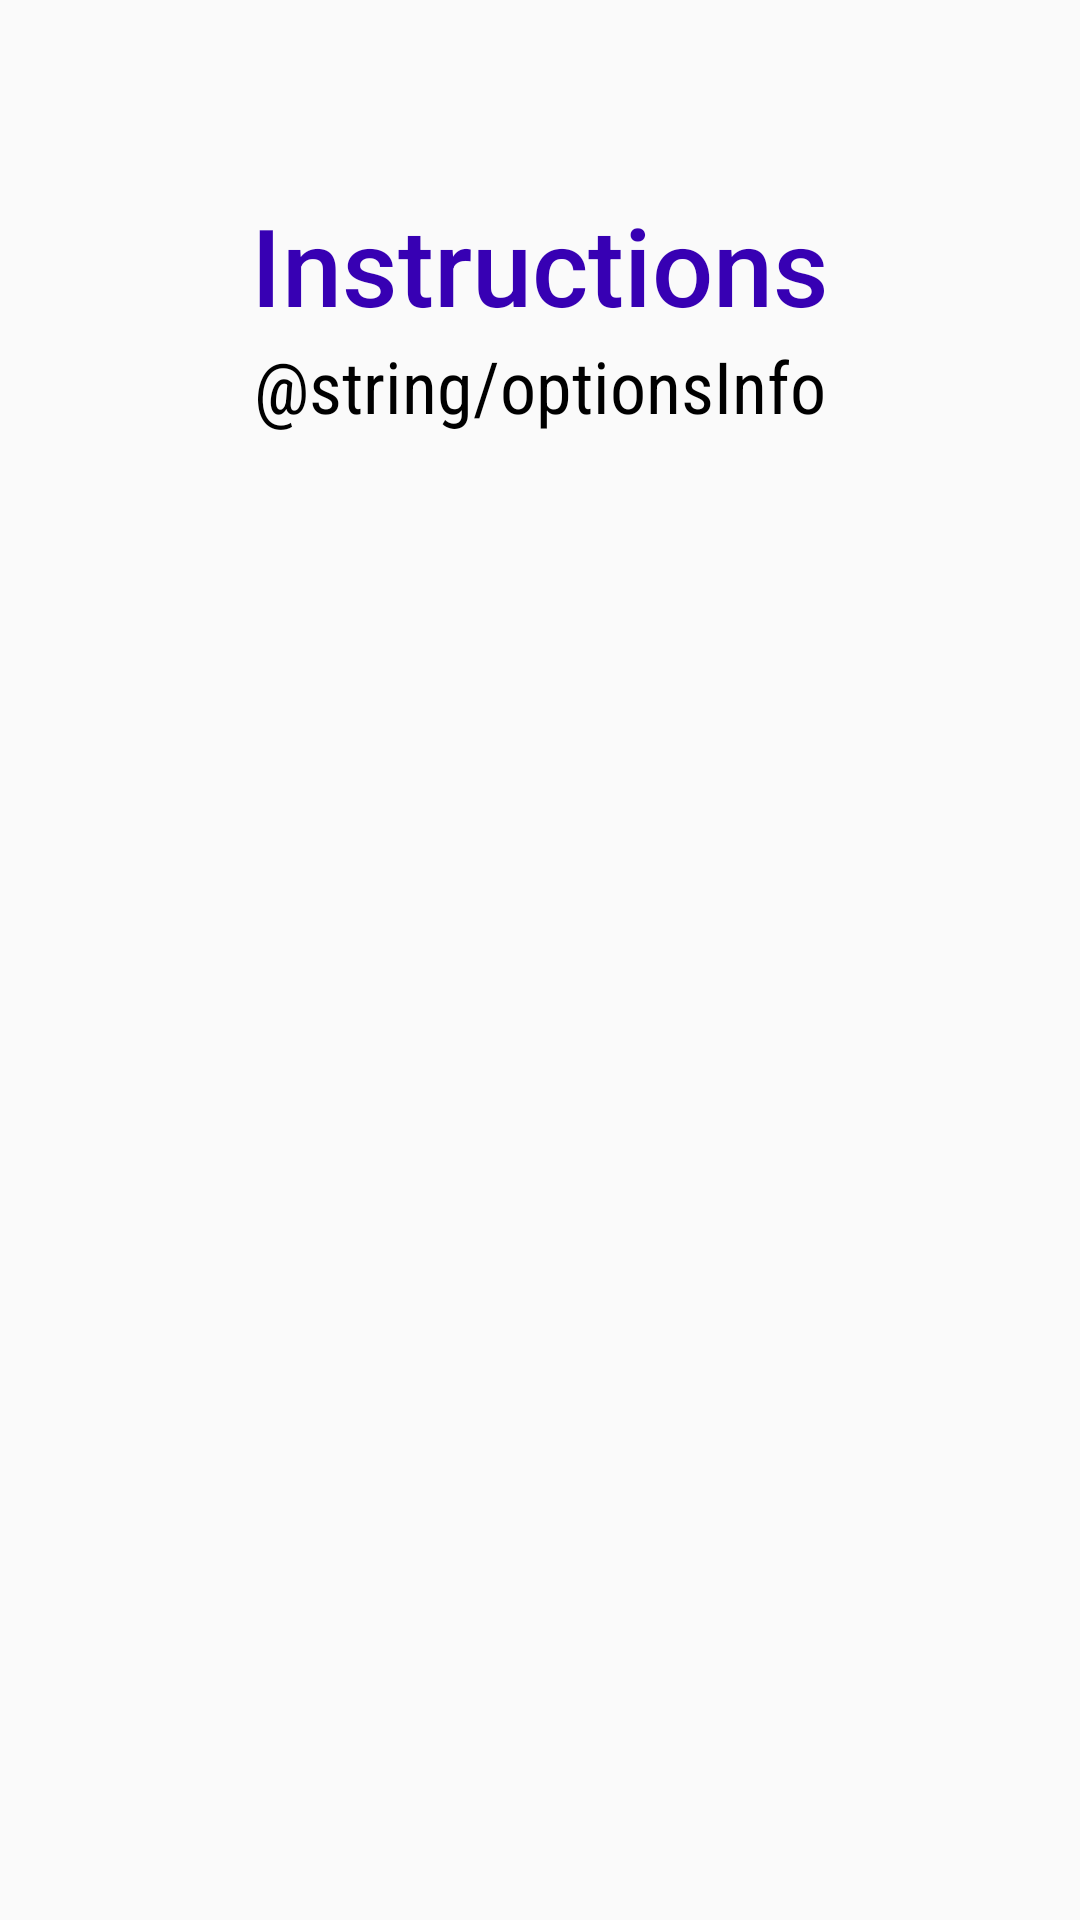

Here is an Android app screen rendered from its layout file. Give the layout XML and the strings, colors and styles it references.
<!-- AndroidManifest.xml: application theme AppTheme -->
<!-- res/layout/activity_infoforalgebra.xml -->
<?xml version="1.0" encoding="utf-8"?>
<android.support.constraint.ConstraintLayout xmlns:android="http://schemas.android.com/apk/res/android"
    xmlns:app="http://schemas.android.com/apk/res-auto"
    xmlns:tools="http://schemas.android.com/tools"
    android:layout_width="match_parent"
    android:layout_height="match_parent"
    tools:context=".infoforalgebra">

    <TextView
        android:id="@+id/textView6"
        android:layout_width="wrap_content"
        android:layout_height="wrap_content"
        android:layout_marginStart="163dp"
        android:layout_marginTop="64dp"
        android:layout_marginEnd="163dp"
        android:text="Instructions"
        android:textAppearance="@style/TextAppearance.AppCompat.Light.SearchResult.Title"
        android:textColor="@color/design_default_color_primary_dark"
        android:textSize="36sp"
        app:layout_constraintEnd_toEndOf="parent"
        app:layout_constraintStart_toStartOf="parent"
        app:layout_constraintTop_toTopOf="parent" />

    <ScrollView
        android:id="@+id/scrollView3"
        android:layout_width="0dp"
        android:layout_height="0dp"
        android:layout_marginStart="8dp"
        android:layout_marginEnd="8dp"
        android:layout_marginBottom="8dp"
        android:scrollbarStyle="insideOverlay"
        app:layout_constraintBottom_toBottomOf="parent"
        app:layout_constraintEnd_toEndOf="parent"
        app:layout_constraintStart_toStartOf="parent"
        app:layout_constraintTop_toBottomOf="@+id/textView6">

        <LinearLayout
            android:layout_width="match_parent"
            android:layout_height="wrap_content"
            android:orientation="vertical" >

            <TextView
                android:id="@+id/textView4"
                android:layout_width="match_parent"
                android:layout_height="381dp"
                android:fontFamily="sans-serif-condensed"
                android:text="@string/optionsInfo"
                android:textAlignment="center"
                android:textColor="@android:color/black"
                android:textSize="24sp" />
        </LinearLayout>
    </ScrollView>


</android.support.constraint.ConstraintLayout>
<!-- resources referenced by this layout -->
<resources>
  <style name="AppTheme" parent="Theme.AppCompat.Light.DarkActionBar">
          
          <item name="colorPrimary">@color/colorPrimary</item>
          <item name="colorPrimaryDark">@color/colorPrimaryDark</item>
          <item name="colorAccent">@color/colorAccent</item>
      </style>
  <!-- not gathered from this repository: default colours our renderer supplied (Android Studio template values) -->
  <color name="colorPrimary">#FF6200EE</color>
  <color name="colorPrimaryDark">#FF3700B3</color>
  <color name="colorAccent">#FF03DAC5</color>
</resources>
